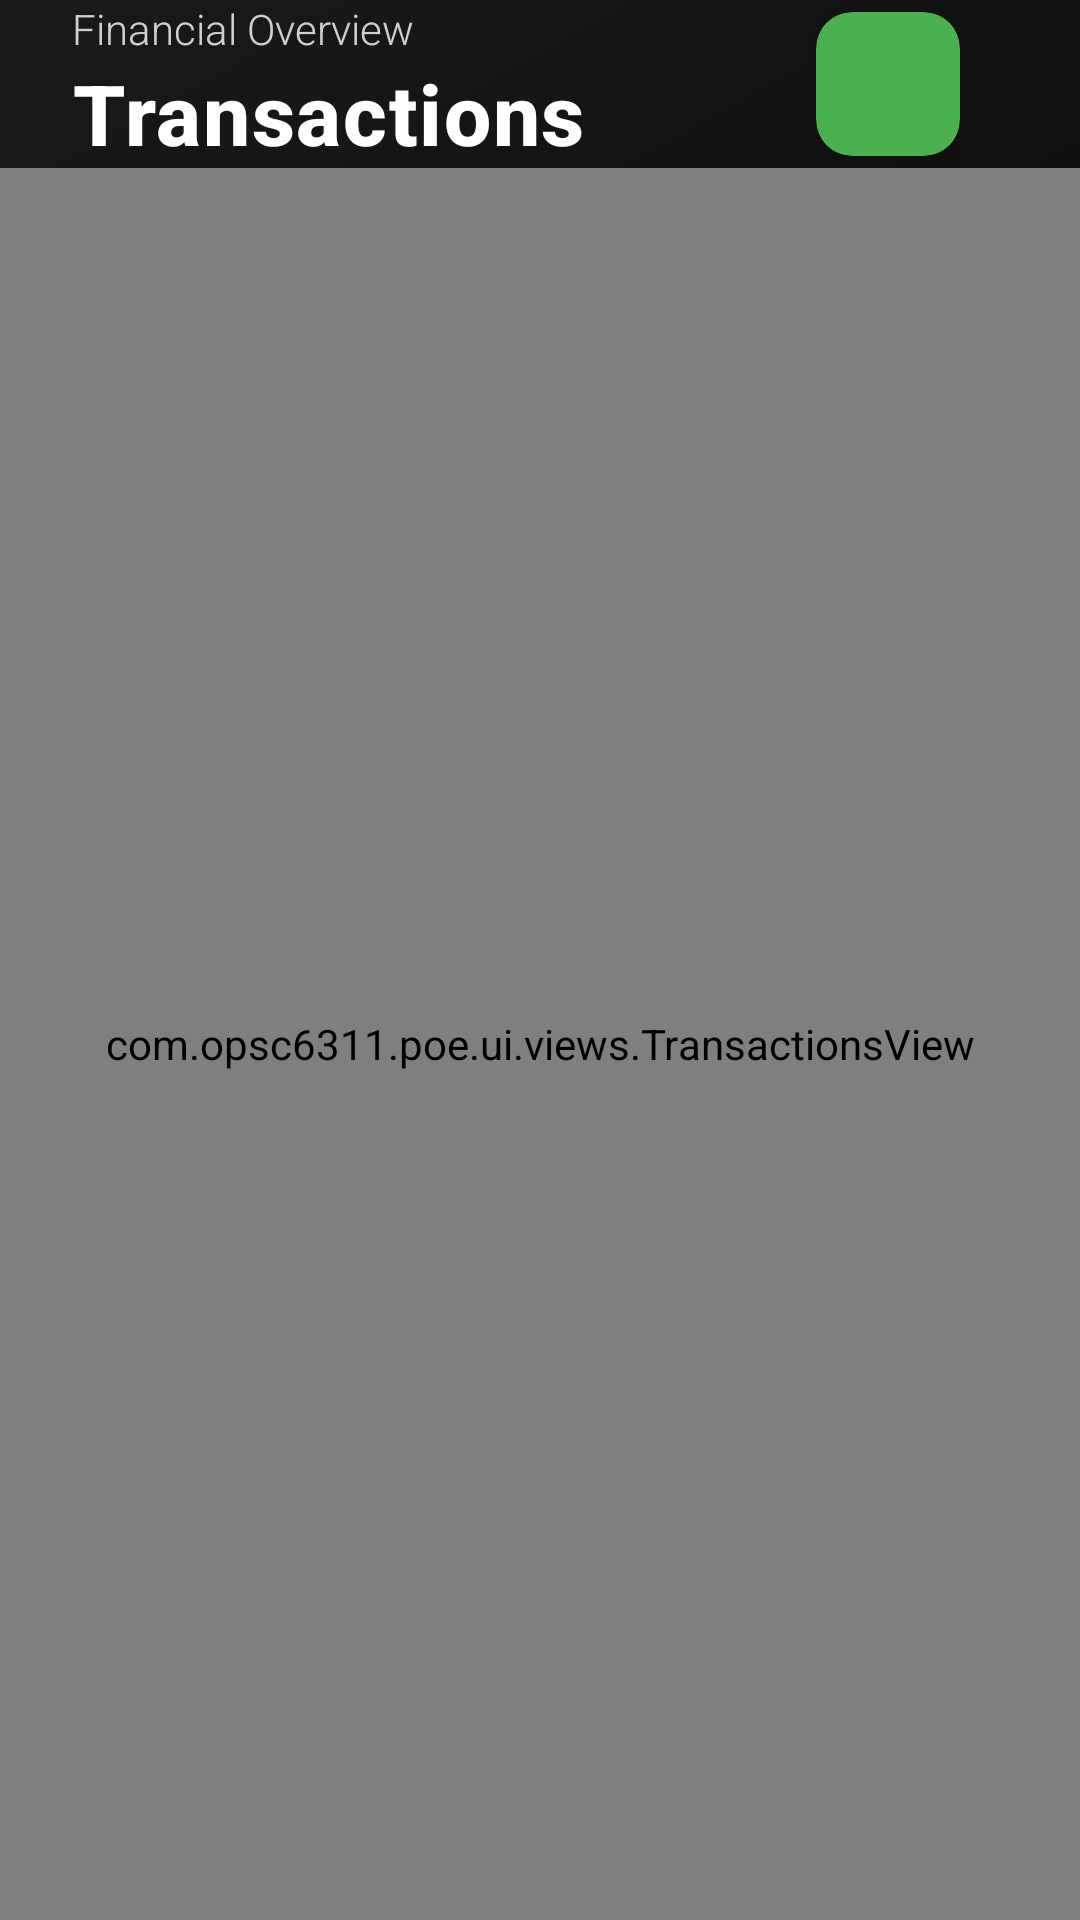

The Android layout XML behind this screen, and the referenced resources:
<!-- AndroidManifest.xml: application theme Theme.BudgetApp -->
<!-- res/layout/activity_transactions.xml -->
<?xml version="1.0" encoding="utf-8"?>
<androidx.coordinatorlayout.widget.CoordinatorLayout xmlns:android="http://schemas.android.com/apk/res/android"
    xmlns:app="http://schemas.android.com/apk/res-auto"
    xmlns:tools="http://schemas.android.com/tools"
    android:layout_width="match_parent"
    android:layout_height="match_parent"
    android:background="@color/background"
    tools:context=".ui.views.TransactionsActivity">

    
    <View
        android:layout_width="match_parent"
        android:layout_height="match_parent"
        android:background="@drawable/sophisticated_gradient_background" />

    
    <com.google.android.material.appbar.AppBarLayout
        android:id="@+id/appBarLayout"
        android:layout_width="match_parent"
        android:layout_height="wrap_content"
        android:background="@android:color/transparent"
        app:elevation="0dp">

        <androidx.appcompat.widget.Toolbar
            android:id="@+id/toolbar"
            android:layout_width="match_parent"
            android:layout_height="?attr/actionBarSize"
            android:background="@android:color/transparent"
            android:paddingStart="24dp"
            android:paddingEnd="24dp"
            android:theme="@style/ThemeOverlay.AppCompat.Dark.ActionBar">

            <LinearLayout
                android:layout_width="match_parent"
                android:layout_height="wrap_content"
                android:orientation="horizontal"
                android:gravity="center_vertical">

                <LinearLayout
                    android:layout_width="0dp"
                    android:layout_height="wrap_content"
                    android:layout_weight="1"
                    android:orientation="vertical">

                    <TextView
                        android:layout_width="wrap_content"
                        android:layout_height="wrap_content"
                        android:text="Financial Overview"
                        android:textColor="@color/white"
                        android:textSize="14sp"
                        android:alpha="0.8"
                        android:fontFamily="sans-serif-light" />

                    <TextView
                        android:layout_width="wrap_content"
                        android:layout_height="wrap_content"
                        android:text="Transactions"
                        android:textColor="@color/white"
                        android:textSize="28sp"
                        android:textStyle="bold"
                        android:fontFamily="sans-serif-medium"
                        android:letterSpacing="0.02" />
                </LinearLayout>

                <com.google.android.material.card.MaterialCardView
                    android:layout_width="48dp"
                    android:layout_height="48dp"
                    app:cardCornerRadius="12dp"
                    app:cardBackgroundColor="@color/primary"
                    app:cardElevation="8dp"
                    android:background="@drawable/icon_glow_background">

                    <ImageView
                        android:layout_width="24dp"
                        android:layout_height="24dp"
                        android:layout_gravity="center"
                        android:src="@drawable/ic_transactions"
                        app:tint="@color/white" />
                </com.google.android.material.card.MaterialCardView>
            </LinearLayout>
        </androidx.appcompat.widget.Toolbar>
    </com.google.android.material.appbar.AppBarLayout>

    
    <com.opsc6311.poe.ui.views.TransactionsView
        android:id="@+id/transactionsView"
        android:layout_width="match_parent"
        android:layout_height="match_parent"
        app:layout_behavior="@string/appbar_scrolling_view_behavior" />

</androidx.coordinatorlayout.widget.CoordinatorLayout>
<!-- resources referenced by this layout -->
<resources>
  <color name="background">#000000</color>
  <color name="primary">#4CAF50</color>
  <color name="white">#FFFFFFFF</color>
  <!-- drawable icon_glow_background (drawable) -->
  <?xml version="1.0" encoding="utf-8"?>
  <shape xmlns:android="http://schemas.android.com/apk/res/android">
      <gradient
          android:startColor="@color/primary"
          android:endColor="@color/primary_dark"
          android:angle="45" />
      <corners android:radius="16dp" />
  </shape>
  <!-- drawable sophisticated_gradient_background (drawable) -->
  <?xml version="1.0" encoding="utf-8"?>
  <shape xmlns:android="http://schemas.android.com/apk/res/android">
      <gradient
          android:startColor="#000000"
          android:centerColor="#0A0A0A"
          android:endColor="#1A1A1A"
          android:angle="135"
          android:type="linear" />
  </shape>
  <style name="Theme.BudgetApp" parent="Base.Theme.BudgetApp">
          
      </style>
  <color name="primary_dark">#388E3C</color>
  <style name="Base.Theme.BudgetApp" parent="Theme.MaterialComponents.NoActionBar">
          
          <item name="colorPrimary">@color/primary</item>
          <item name="colorPrimaryVariant">@color/primary_dark</item>
          <item name="colorOnPrimary">@color/black</item>
          
          <item name="colorSecondary">@color/accent</item>
          <item name="colorSecondaryVariant">@color/accent</item>
          <item name="colorOnSecondary">@color/black</item>
          
          <item name="android:statusBarColor">@color/surface</item>
          
          <item name="android:windowBackground">@color/background</item>
          <item name="colorSurface">@color/surface</item>
          <item name="colorOnSurface">@color/text_primary</item>
          
          <item name="android:textColorPrimary">@color/text_primary</item>
          <item name="android:textColorSecondary">@color/text_secondary</item>
          <item name="android:textColorHint">@color/text_hint</item>
          
          <item name="cardBackgroundColor">@color/card_background</item>
          <item name="cardElevation">0dp</item>
          
          <item name="materialButtonStyle">@style/Widget.BudgetApp.Button</item>
          <item name="textInputStyle">@style/Widget.BudgetApp.TextInputLayout</item>
          
          <item name="android:navigationBarColor">@color/surface</item>
      </style>
  <color name="black">#FF000000</color>
  <color name="accent">#4CAF50</color>
  <color name="surface">#121212</color>
  <color name="text_primary">#F8F8F8</color>
  <color name="text_secondary">#BDBDBD</color>
  <color name="text_hint">#BDBDBD</color>
  <color name="card_background">#202020</color>
  <style name="Widget.BudgetApp.Button" parent="Widget.MaterialComponents.Button">
          <item name="android:textColor">@color/black</item>
          <item name="backgroundTint">@color/primary</item>
          <item name="cornerRadius">24dp</item>
          <item name="android:padding">12dp</item>
          <item name="android:textAllCaps">false</item>
      </style>
  <style name="Widget.BudgetApp.TextInputLayout" parent="Widget.MaterialComponents.TextInputLayout.OutlinedBox">
          <item name="boxStrokeColor">@color/primary</item>
          <item name="hintTextColor">@color/primary</item>
          <item name="android:textColorHint">@color/text_hint</item>
          <item name="boxCornerRadiusBottomEnd">24dp</item>
          <item name="boxCornerRadiusBottomStart">24dp</item>
          <item name="boxCornerRadiusTopEnd">24dp</item>
          <item name="boxCornerRadiusTopStart">24dp</item>
          <item name="android:textColor">@color/text_primary</item>
          <item name="boxBackgroundColor">@color/surface</item>
          <item name="boxStrokeWidth">1dp</item>
          <item name="android:textSize">16sp</item>
      </style>
</resources>
